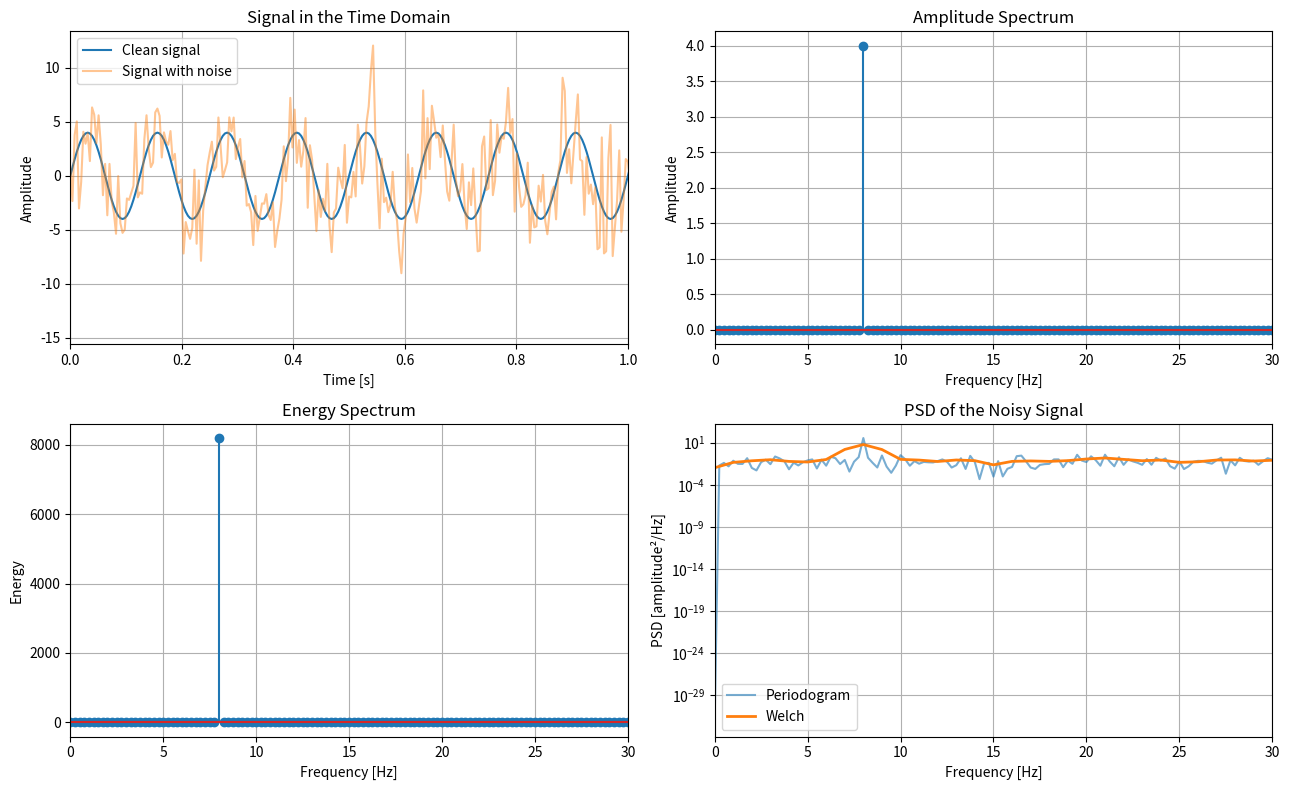

Write Python code to recreate this figure.
import numpy as np
import matplotlib.pyplot as plt
from scipy.signal import periodogram, welch


sample_rate = 256
duration = 4
signal_frequency = 8
signal_amplitude = 4

number_of_samples = sample_rate * duration
time = np.arange(number_of_samples) / sample_rate

signal = signal_amplitude * np.sin(2 * np.pi * signal_frequency * time)

frequency_resolution = sample_rate / number_of_samples

theoretical_power = signal_amplitude**2 / 2
measured_power = np.mean(signal**2)

fft_values = np.fft.rfft(signal)
frequencies = np.fft.rfftfreq(number_of_samples, d=1 / sample_rate)

amplitude_spectrum = 2 * np.abs(fft_values) / number_of_samples
amplitude_spectrum[0] /= 2
amplitude_spectrum[-1] /= 2

energy_spectrum = np.abs(fft_values)**2 / number_of_samples
energy_spectrum[1:-1] *= 2

time_domain_energy = np.sum(signal**2)
frequency_domain_energy = np.sum(energy_spectrum)

psd_frequencies, psd_values = periodogram(signal, fs=sample_rate, window="boxcar", scaling="density")

psd_resolution = psd_frequencies[1] - psd_frequencies[0]
clean_power_from_psd = np.sum(psd_values) * psd_resolution


random_generator = np.random.default_rng(42)
noise = random_generator.normal(0, 3, number_of_samples)
noisy_signal = signal + noise

periodogram_frequencies, periodogram_psd = periodogram(noisy_signal, fs=sample_rate, window="boxcar", scaling="density")

welch_frequencies, welch_psd = welch(
    noisy_signal,
    fs=sample_rate,
    window="hann",
    nperseg=256,
    noverlap=128,
    scaling="density"
)

periodogram_resolution = (periodogram_frequencies[1] - periodogram_frequencies[0])
welch_resolution = (welch_frequencies[1] - welch_frequencies[0])
periodogram_power = (np.sum(periodogram_psd) * periodogram_resolution)
welch_power = (np.sum(welch_psd) * welch_resolution)

dominant_index = np.argmax(amplitude_spectrum)
dominant_frequency = frequencies[dominant_index]
measured_amplitude = amplitude_spectrum[dominant_index]


print("Detected frequency:", dominant_frequency, "Hz")
print("Measured amplitude:", measured_amplitude)
print("Theoretical mean-square power:", theoretical_power)
print("Measured mean-square power:", measured_power)
print("Time-domain energy:", time_domain_energy)
print("Frequency-domain energy:", frequency_domain_energy)
print("Clean power from PSD:", clean_power_from_psd)

print()
print("Noisy signal power:", np.mean(noisy_signal**2))
print("Power from periodogram:", periodogram_power)
print("Power from Welch PSD:", welch_power)
print("Periodogram resolution:", periodogram_resolution, "Hz")
print("Welch resolution:", welch_resolution, "Hz")


figure, axes = plt.subplots(2, 2, figsize=(13, 8))

axes[0, 0].plot(time, signal, label="Clean signal")
axes[0, 0].plot(time, noisy_signal, alpha=0.45, label="Signal with noise")
axes[0, 0].set_title("Signal in the Time Domain")
axes[0, 0].set_xlabel("Time [s]")
axes[0, 0].set_ylabel("Amplitude")
axes[0, 0].set_xlim(0, 1)
axes[0, 0].legend()
axes[0, 0].grid(True)

axes[0, 1].stem(frequencies, amplitude_spectrum)
axes[0, 1].set_title("Amplitude Spectrum")
axes[0, 1].set_xlabel("Frequency [Hz]")
axes[0, 1].set_ylabel("Amplitude")
axes[0, 1].set_xlim(0, 30)
axes[0, 1].grid(True)

axes[1, 0].stem(frequencies, energy_spectrum)
axes[1, 0].set_title("Energy Spectrum")
axes[1, 0].set_xlabel("Frequency [Hz]")
axes[1, 0].set_ylabel("Energy")
axes[1, 0].set_xlim(0, 30)
axes[1, 0].grid(True)

axes[1, 1].semilogy(periodogram_frequencies, periodogram_psd, alpha=0.6, label="Periodogram")
axes[1, 1].semilogy(welch_frequencies, welch_psd, linewidth=2, label="Welch")

axes[1, 1].set_title("PSD of the Noisy Signal")
axes[1, 1].set_xlabel("Frequency [Hz]")
axes[1, 1].set_ylabel("PSD [amplitude²/Hz]")
axes[1, 1].set_xlim(0, 30)
axes[1, 1].legend()
axes[1, 1].grid(True)

plt.tight_layout()
plt.show()
